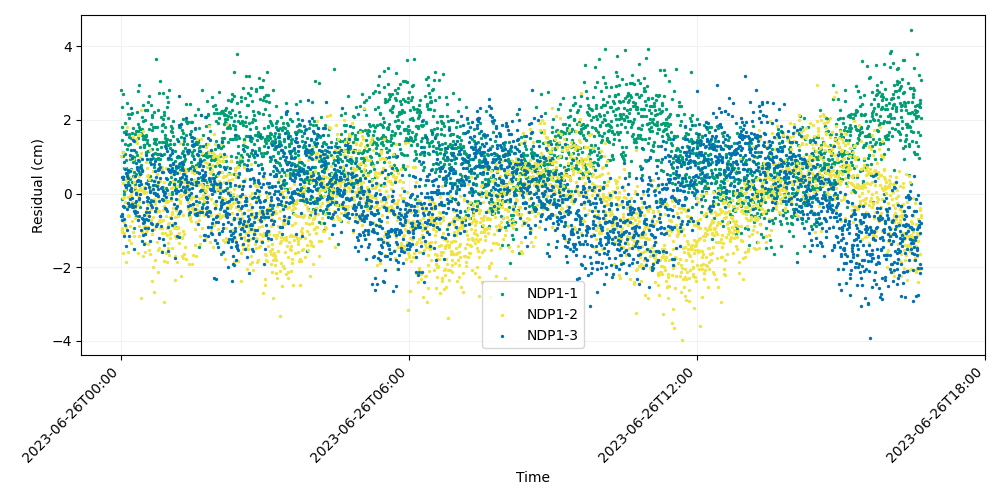

The file beside this chart, header and first rows:
time, iso_string, NDP1-1, NDP1-2, NDP1-3
741009607, 2023-06-26T00:00:07.000, 2.813, 1.01, -0.623
741009627, 2023-06-26T00:00:27.000, 1.809, -1.037, -0.6042
741009647, 2023-06-26T00:00:47.000, 2.351, -0.9503, -0.7141
741009667, 2023-06-26T00:01:07.000, 1.448, -0.9922, 0.4445
741009687, 2023-06-26T00:01:27.000, -0.1538, -0.9398, -0.5441
741009707, 2023-06-26T00:01:47.000, 0.4462, 1.13, 0.4598
741009727, 2023-06-26T00:02:07.000, 2.696, -0.123, 0.4627
741009747, 2023-06-26T00:02:27.000, 1.024, -1.603, -0.3326
741009767, 2023-06-26T00:02:47.000, 1.121, 0.2831, 0.4064
741009787, 2023-06-26T00:03:07.000, 1.665, -1.08, 0.8678
741009807, 2023-06-26T00:03:27.000, 0.7015, -0.1024, -0.6788
741009827, 2023-06-26T00:03:47.000, -0.0005576, -0.3393, -0.3529
741009847, 2023-06-26T00:04:07.000, 0.07529, -0.7719, -1.161
741009867, 2023-06-26T00:04:27.000, 1.926, 0.684, 0.6708
741009887, 2023-06-26T00:04:47.000, 1.08, 0.1303, -0.8463
741009907, 2023-06-26T00:05:07.000, 1.34, -0.2336, 0.2283
741009927, 2023-06-26T00:05:27.000, 0.1179, 0.3795, -1.437
741009947, 2023-06-26T00:05:47.000, 0.9105, 0.1948, 0.546
741009967, 2023-06-26T00:06:07.000, 1.693, -1.867, 0.177
741009987, 2023-06-26T00:06:27.000, 0.6932, -0.8989, 1.606
741010007, 2023-06-26T00:06:47.000, 0.5008, -0.3722, -0.9948
741010027, 2023-06-26T00:07:07.000, 0.5325, 1.808, 0.2201
741010047, 2023-06-26T00:07:27.000, 1.22, -0.3567, -0.4171
741010067, 2023-06-26T00:07:47.000, 2.469, 0.4134, 0.4732
741010087, 2023-06-26T00:08:07.000, 2.152, -0.6019, -0.2642
741010107, 2023-06-26T00:08:27.000, 1.329, -0.578, 0.647
741010127, 2023-06-26T00:08:47.000, 0.5813, -1.597, -0.2657
741010147, 2023-06-26T00:09:07.000, 0.3174, -0.08852, 0.4336
741010167, 2023-06-26T00:09:27.000, 1.617, 0.4453, -0.3516
741010187, 2023-06-26T00:09:47.000, 2.061, -0.599, -1.161
741010207, 2023-06-26T00:10:07.000, 1.539, -1.264, 0.2188
741010227, 2023-06-26T00:10:27.000, 0.931, 0.2221, 1.041
741010247, 2023-06-26T00:10:47.000, 1.336, 0.9831, 0.08878
741010267, 2023-06-26T00:11:07.000, 0.3997, -0.07685, 0.6094
741010287, 2023-06-26T00:11:27.000, -0.2985, -0.8856, -0.1517
741010307, 2023-06-26T00:11:47.000, 2.165, 0.05324, 0.1443
741010327, 2023-06-26T00:12:07.000, 1.517, -1.335, 2.335
741010347, 2023-06-26T00:12:27.000, 0.6653, 0.6402, 0.06965
741010367, 2023-06-26T00:12:47.000, 0.09623, -0.0348, 1.195
741010387, 2023-06-26T00:13:07.000, 0.3016, -0.2271, -0.3769
741010407, 2023-06-26T00:13:27.000, 2.178, 1.196, -0.2774
741010427, 2023-06-26T00:13:47.000, 1.019, -0.7361, -0.1185
741010447, 2023-06-26T00:14:07.000, 1.635, 0.06588, 0.9629
741010467, 2023-06-26T00:14:27.000, 1.772, -1.045, 1.447
741010487, 2023-06-26T00:14:47.000, 0.8684, 1.525, -0.3668
741010507, 2023-06-26T00:15:07.000, 0.4839, 0.9402, -0.3512
741010527, 2023-06-26T00:15:27.000, -0.9308, -0.3009, 1.441
741010547, 2023-06-26T00:15:47.000, 0.9987, 0.3086, 1.183
741010567, 2023-06-26T00:16:07.000, 0.8999, -1.154, -1.513
741010587, 2023-06-26T00:16:27.000, 0.5806, 0.4557, -0.4706
741010607, 2023-06-26T00:16:47.000, 0.2603, -0.4011, -0.4666
741010627, 2023-06-26T00:17:07.000, 1.613, 0.4748, -0.3392
741010647, 2023-06-26T00:17:27.000, -0.2539, 0.1912, 0.4804
741010667, 2023-06-26T00:17:47.000, 0.1315, -0.6752, -0.5376
741010687, 2023-06-26T00:18:07.000, 0.5224, 0.005117, -0.01837
741010707, 2023-06-26T00:18:27.000, 1.116, 0.07023, -0.2146
741010727, 2023-06-26T00:18:47.000, 1.692, 1.39, 0.8208
741010747, 2023-06-26T00:19:07.000, -0.6101, 1.487, 0.00945
741010767, 2023-06-26T00:19:27.000, 1.055, 0.0971, -0.5047
741010787, 2023-06-26T00:19:47.000, 2.206, 0.05894, 0.7135
... 2,940 more rows
